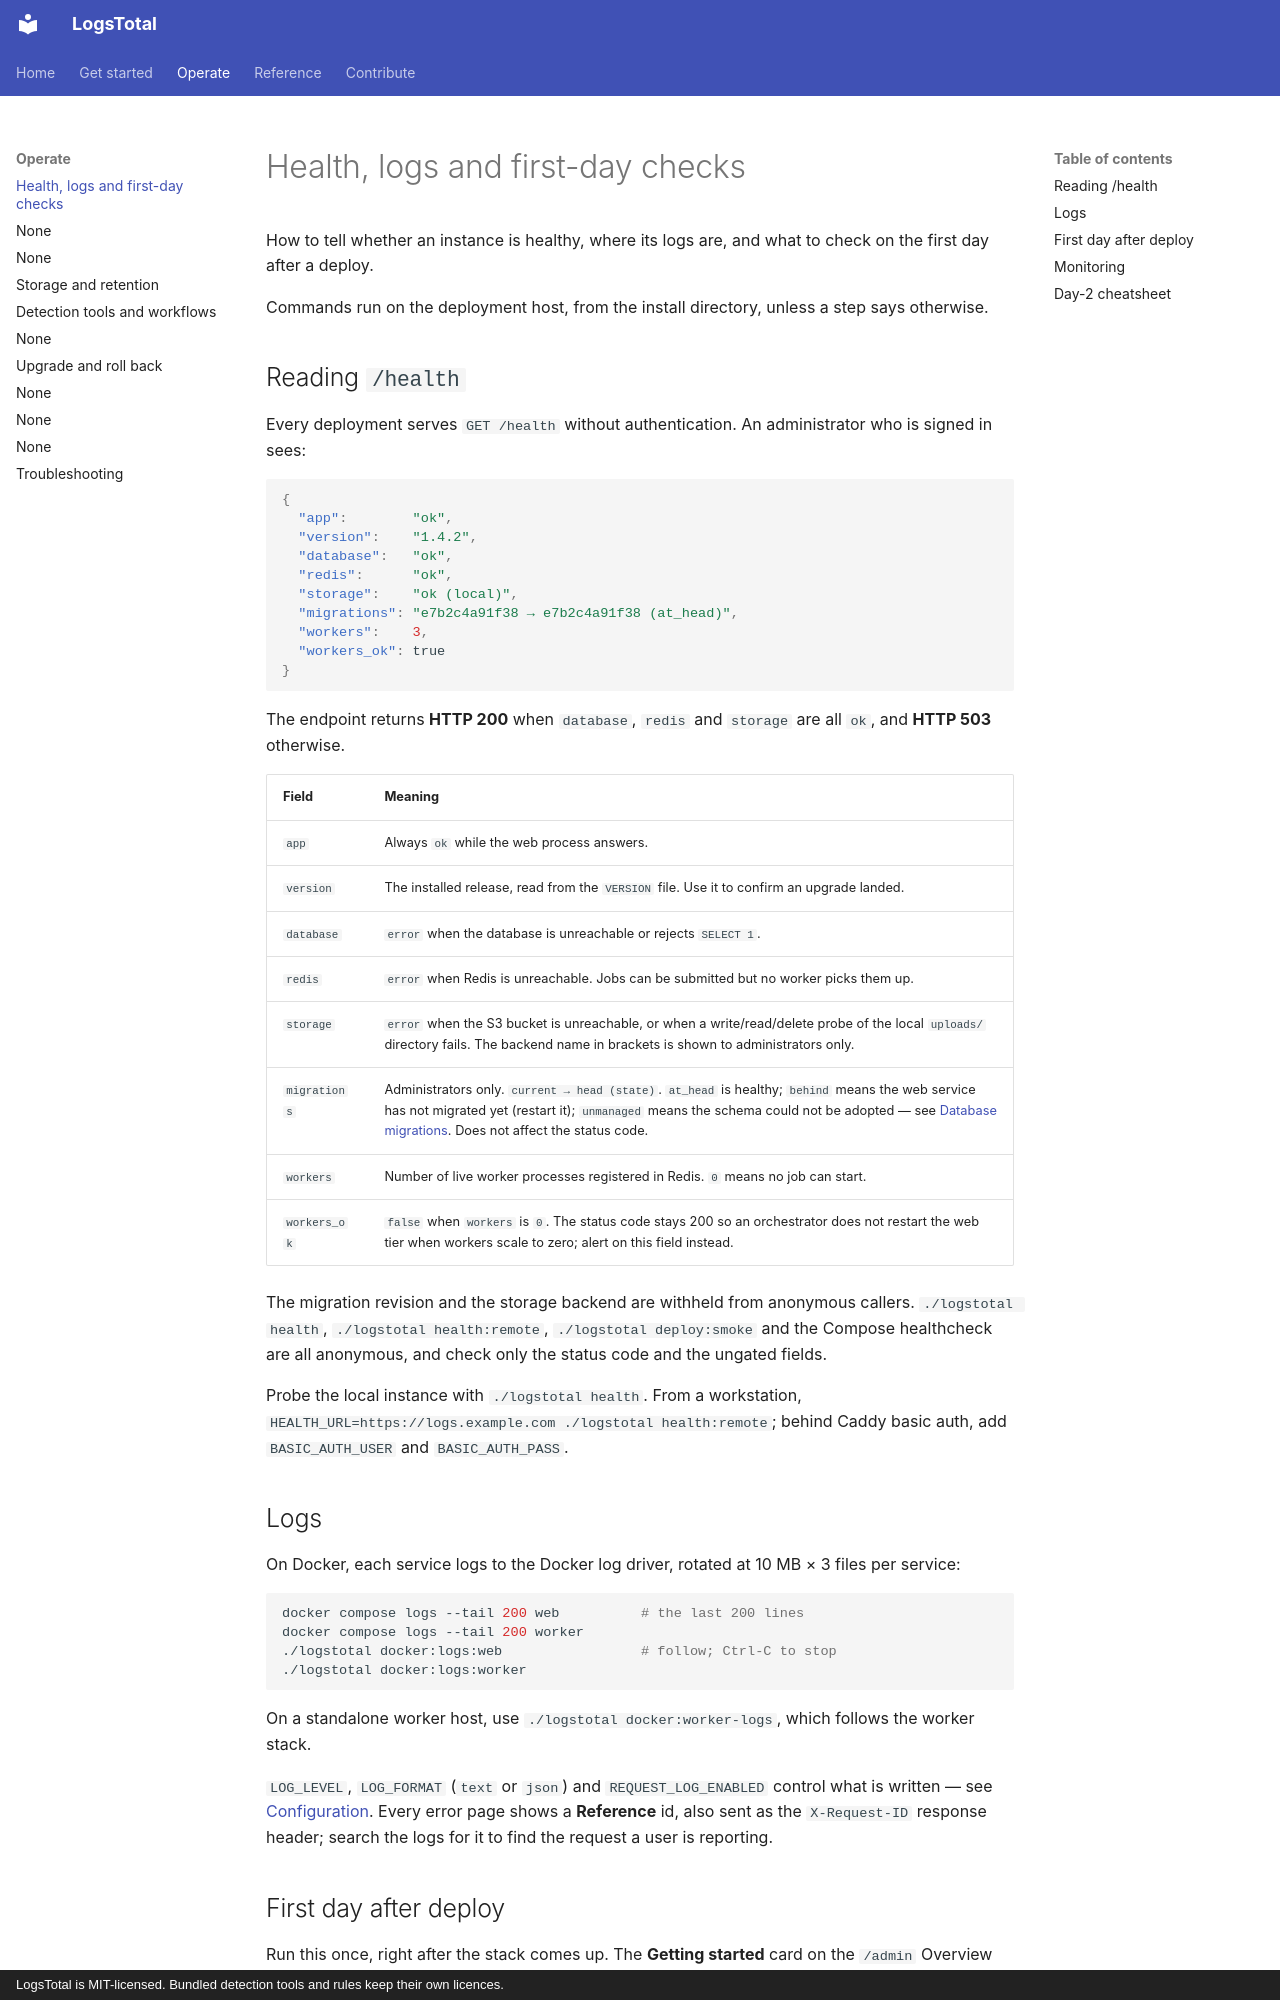

repository: wagga40/LogsTotal · page: runbooks/health-and-logs/index.html · generator: mkdocs · copyright: LogsTotal is MIT-licensed. Bundled detection tools and rules keep their own licences.

# Health, logs and first-day checks

How to tell whether an instance is healthy, where its logs are, and what to check on the first day after a deploy.

Commands run on the deployment host, from the install directory, unless a step says otherwise.

## Reading `/health`

Every deployment serves `GET /health` without authentication. An administrator who is signed in sees:

```json
{
  "app":        "ok",
  "version":    "1.4.2",
  "database":   "ok",
  "redis":      "ok",
  "storage":    "ok (local)",
  "migrations": "e7b2c4a91f38 → e7b2c4a91f38 (at_head)",
  "workers":    3,
  "workers_ok": true
}
```

The endpoint returns **HTTP 200** when `database`, `redis` and `storage` are all `ok`, and **HTTP 503** otherwise.

| Field | Meaning |
|-------|---------|
| `app` | Always `ok` while the web process answers. |
| `version` | The installed release, read from the `VERSION` file. Use it to confirm an upgrade landed. |
| `database` | `error` when the database is unreachable or rejects `SELECT 1`. |
| `redis` | `error` when Redis is unreachable. Jobs can be submitted but no worker picks them up. |
| `storage` | `error` when the S3 bucket is unreachable, or when a write/read/delete probe of the local `uploads/` directory fails. The backend name in brackets is shown to administrators only. |
| `migrations` | Administrators only. `current → head (state)`. `at_head` is healthy; `behind` means the web service has not migrated yet (restart it); `unmanaged` means the schema could not be adopted — see [Database migrations](migrations.md). Does not affect the status code. |
| `workers` | Number of live worker processes registered in Redis. `0` means no job can start. |
| `workers_ok` | `false` when `workers` is `0`. The status code stays 200 so an orchestrator does not restart the web tier when workers scale to zero; alert on this field instead. |

The migration revision and the storage backend are withheld from anonymous callers. `./logstotal health`, `./logstotal health:remote`, `./logstotal deploy:smoke` and the Compose healthcheck are all anonymous, and check only the status code and the ungated fields.

Probe the local instance with `./logstotal health`. From a workstation, `HEALTH_URL=https://logs.example.com ./logstotal health:remote`; behind Caddy basic auth, add `BASIC_AUTH_USER` and `BASIC_AUTH_PASS`.

## Logs

On Docker, each service logs to the Docker log driver, rotated at 10 MB × 3 files per service:

```bash
docker compose logs --tail 200 web          # the last 200 lines
docker compose logs --tail 200 worker
./logstotal docker:logs:web                 # follow; Ctrl-C to stop
./logstotal docker:logs:worker
```

On a standalone worker host, use `./logstotal docker:worker-logs`, which follows the worker stack.

`LOG_LEVEL`, `LOG_FORMAT` (`text` or `json`) and `REQUEST_LOG_ENABLED` control what is written — see [Configuration](../configuration.md). Every error page shows a **Reference** id, also sent as the `X-Request-ID` response header; search the logs for it to find the request a user is reporting.
